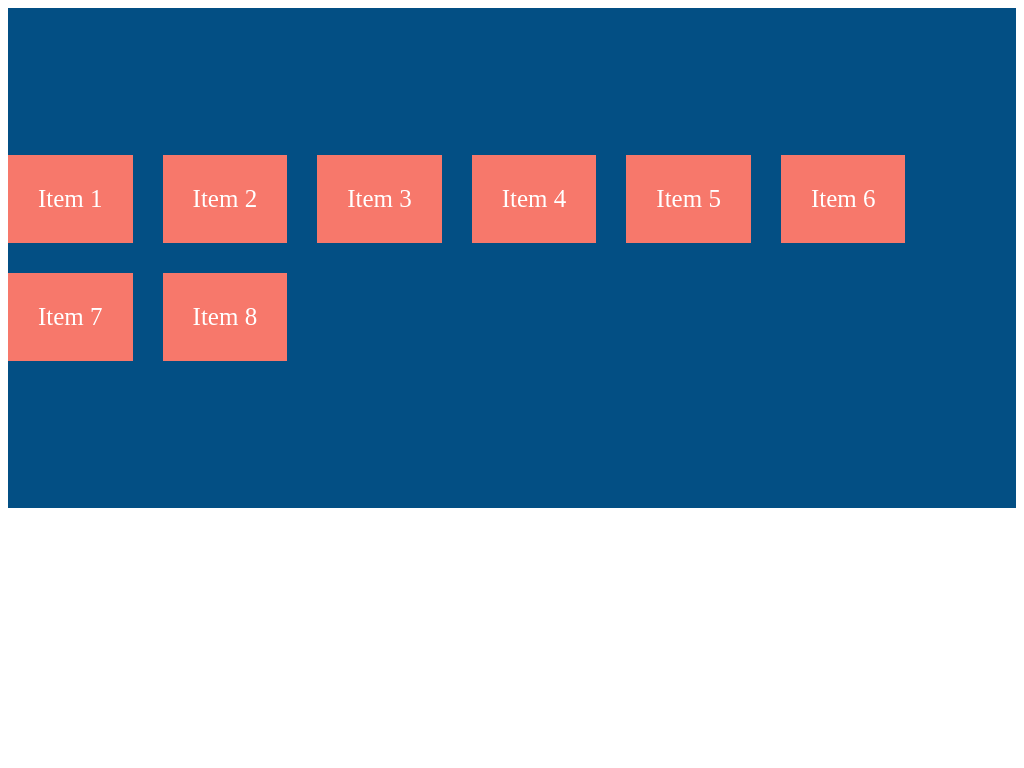

Write a web page that renders exactly this picture using CSS.

<!DOCTYPE html>
<html lang="en">
  <head>
    <meta charset="UTF-8" />
    <meta http-equiv="X-UA-Compatible" content="IE=edge" />
    <meta name="viewport" content="width=device-width, initial-scale=1.0" />
    <title>Document</title>
  </head>
  <style>
    .container {
      display: flex;
      flex-wrap: wrap;
      gap: 30px; /*Bu özellik 4 yandan itemler arası boşluk sağlar */
      /* row-gap: 30px; Sadece satırlar arasında boşluk sağlar. */
      /* column-gap: 30px; */
      /* align-items: center; */ /* bu şekilde her satırdaki elemanlar kendi satırı içinde tam ortaya gelir. */
      align-content: center; /*  Bu özellik sayesinde tüm elemanlar container yüksekliği içersisinde ortalanır Yukarıdaki satırla kıyasla */
      /* Daha önce kullandığımız property özellikleri aynen burda da geçerlidir.  */
      /* align-content: flex-start; */
      /* align-content: flex-end; */
      /* align-content: space-around; */
      /* align-content: space-between; */
      /* align-content: space-evenly; */

      height: 500px;
      background-color: #034f84;
    }
    .item {
      background-color: #f7786b;
      padding: 30px;
      color: #fff;
      font-size: 25px;
    }
  </style>
  <body>
    <div class="container">
      <div class="item">Item 1</div>
      <div class="item">Item 2</div>
      <div class="item">Item 3</div>
      <div class="item">Item 4</div>
      <div class="item">Item 5</div>
      <div class="item">Item 6</div>
      <div class="item">Item 7</div>
      <div class="item">Item 8</div>
    </div>
  </body>
</html>
